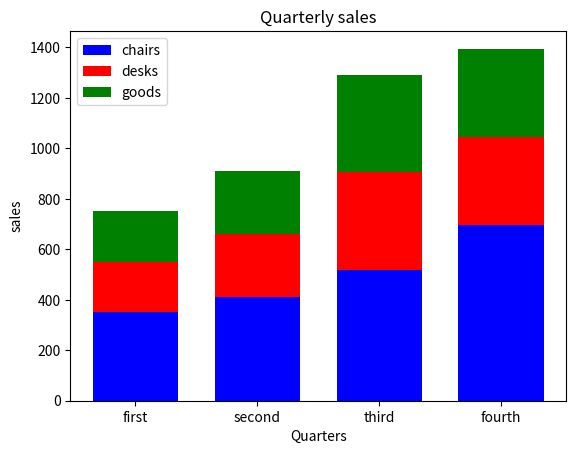

The script that saved this image:
# Bar 차트에서 3개의 데이터를 누적해서 표현
import matplotlib.pyplot as plt

y1 = [350, 410, 520, 695]
y2 = [200, 250, 385, 350]
y3 = [200, 250, 385, 350]
x= range(len(y1))
bottom1 = [x+y for x,y in zip(y1,y2)]

plt.bar(x, y1, width=0.7, color ='blue')
plt.bar(x, y2, width = 0.7, color ='red', bottom=y1)
plt.bar(x, y3, width = 0.7, color ='green', bottom = bottom1)

plt.title('Quarterly sales')
plt.xlabel('Quarters')
plt.ylabel('sales')
xLabel = ['first','second','third','fourth']
plt.xticks(x, xLabel, fontsize = 10)
plt.legend(['chairs', 'desks', 'goods'])
plt.show()
